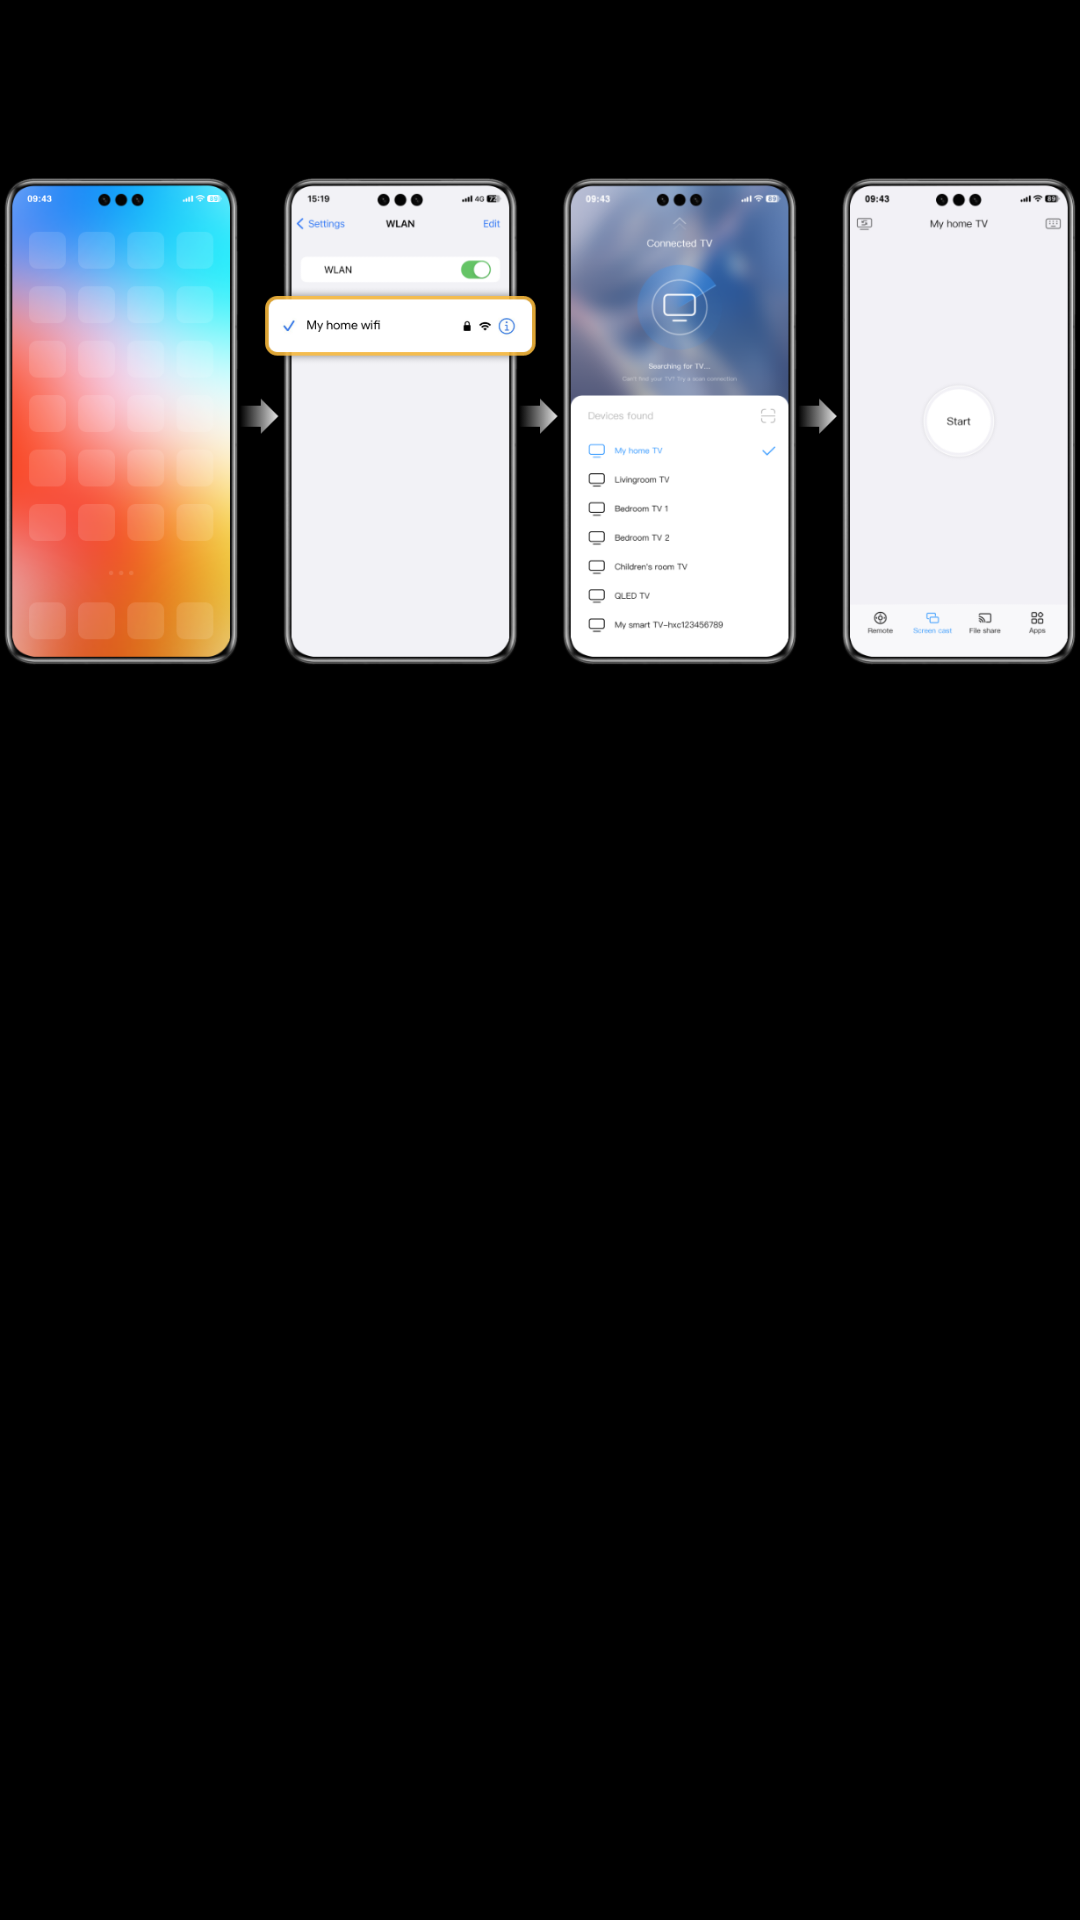

This screen was rendered from an Android layout file. Write that file and the resources it references.
<!-- AndroidManifest.xml: application theme AppTheme -->
<!-- res/layout/h_view_pager1.xml -->
<?xml version="1.0" encoding="utf-8"?>
<LinearLayout android:gravity="center_horizontal" android:orientation="vertical" android:layout_width="match_parent" android:layout_height="match_parent"
  xmlns:android="http://schemas.android.com/apk/res/android">
    <RelativeLayout android:id="@id/phone_content" android:focusable="false" android:layout_width="wrap_content" android:layout_height="wrap_content">
        <ImageView android:id="@id/frame_page_image" android:layout_width="wrap_content" android:layout_height="300.0dp" android:src="@drawable/img_screen_cast_03_new" android:scaleType="centerInside" />
        <ImageView android:id="@id/frame_icon_image" android:layout_width="wrap_content" android:layout_height="wrap_content" android:layout_marginTop="100.0dp" android:layout_marginStart="35.5dp" />
    </RelativeLayout>
    <TextView android:textSize="16.0sp" android:textColor="#c5c6c6" android:gravity="center" android:id="@id/frame_page_title" android:layout_width="wrap_content" android:layout_height="wrap_content" android:layout_marginTop="-5.0dp" android:text="" />
    <TextView android:textSize="18.0sp" android:textColor="@color/white" android:gravity="center" android:id="@id/frame_page_info" android:layout_width="match_parent" android:layout_height="wrap_content" android:layout_marginTop="5.0dp" android:text="" android:paddingStart="10.0dp" />
</LinearLayout>
<!-- resources referenced by this layout -->
<resources>
  <color name="white">#ffffff</color>
  <color name="black">#ff000000</color>
  <color name="colorAccent">#ff4081</color>
  <color name="colorPrimary">#3f51b5</color>
  <color name="colorPrimaryDark">#303f9f</color>
  <style name="Theme.AppCompat.Light" parent="@style/Base.Theme.AppCompat.Light" />
  <style name="Base.Theme.AppCompat.Light" parent="@style/Base.V28.Theme.AppCompat.Light" />
  <style name="Platform.AppCompat.Light" parent="@style/Platform.V25.AppCompat.Light" />
  <style name="Widget.AppCompat.TextView" parent="@style/Base.Widget.AppCompat.TextView" />
  <dimen name="abc_action_bar_default_height_material">56.0dp</dimen>
  <style name="Widget.AppCompat.Light.ActionButton" parent="@style/Widget.AppCompat.ActionButton" />
  <string name="abc_action_mode_done">Done</string>
  <style name="Widget.AppCompat.ActionMode" parent="@style/Base.Widget.AppCompat.ActionMode" />
  <style name="AlertDialog.AppCompat.Light" parent="@style/Base.AlertDialog.AppCompat.Light" />
  <style name="Widget.AppCompat.ButtonBar" parent="@style/Base.Widget.AppCompat.ButtonBar" />
  <style name="Widget.AppCompat.Button" parent="@style/Base.Widget.AppCompat.Button" />
  <style name="Widget.AppCompat.Button.Small" parent="@style/Base.Widget.AppCompat.Button.Small" />
  <color name="accent_material_light">@color/material_deep_teal_500</color>
  <color name="background_floating_material_light">@android:color/white</color>
  <color name="button_material_light">#ffd6d7d7</color>
  <color name="ripple_material_light">#1f000000</color>
  <color name="error_color_material_light">#ff5722</color>
  <color name="primary_material_light">@color/material_grey_100</color>
  <color name="primary_dark_material_light">@color/material_grey_600</color>
  <dimen name="abc_dialog_corner_radius_material">2.0dp</dimen>
  <dimen name="abc_dialog_padding_material">24.0dp</dimen>
  <style name="ThemeOverlay.AppCompat.Dialog" parent="@style/Base.ThemeOverlay.AppCompat.Dialog" />
  <style name="Widget.AppCompat.EditText" parent="@style/Base.Widget.AppCompat.EditText" />
  <style name="Widget.AppCompat.ImageButton" parent="@style/Base.Widget.AppCompat.ImageButton" />
  <style name="Widget.AppCompat.ListMenuView" parent="@style/Base.Widget.AppCompat.ListMenuView" />
  <dimen name="abc_list_item_height_material">64.0dp</dimen>
  <dimen name="abc_list_item_height_large_material">80.0dp</dimen>
  <dimen name="abc_list_item_height_small_material">48.0dp</dimen>
  <dimen name="abc_list_item_padding_horizontal_material">@dimen/abc_action_bar_content_inset_material</dimen>
  <style name="Theme.AppCompat.CompactMenu" parent="@style/Base.Theme.AppCompat.CompactMenu" />
  <dimen name="abc_panel_menu_list_width">296.0dp</dimen>
  <style name="Widget.AppCompat.RatingBar" parent="@style/Base.Widget.AppCompat.RatingBar" />
  <style name="Widget.AppCompat.Light.SearchView" parent="@style/Widget.AppCompat.SearchView" />
  <style name="Widget.AppCompat.SeekBar" parent="@style/Base.Widget.AppCompat.SeekBar" />
  <style name="Widget.AppCompat.Spinner" parent="@style/Base.Widget.AppCompat.Spinner" />
  <style name="TextAppearance.AppCompat.Body1" parent="@style/Base.TextAppearance.AppCompat.Body1" />
  <style name="Widget.AppCompat.Toolbar" parent="@style/Base.Widget.AppCompat.Toolbar" />
  <color name="foreground_material_dark">@android:color/white</color>
  <style name="Widget.AppCompat.ActionButton" parent="@style/Base.Widget.AppCompat.ActionButton" />
  <style name="Base.AlertDialog.AppCompat.Light" parent="@style/Base.AlertDialog.AppCompat" />
  <style name="Base.Widget.AppCompat.ButtonBar" parent="@android:style/Widget.Material.ButtonBar" />
  <style name="Base.Widget.AppCompat.Button" parent="@android:style/Widget.Material.Button" />
  <color name="material_deep_teal_500">#ff008577</color>
  <color name="material_grey_100">#fff5f5f5</color>
  <color name="material_grey_600">#ff757575</color>
  <dimen name="abc_action_bar_content_inset_material">16.0dp</dimen>
</resources>
